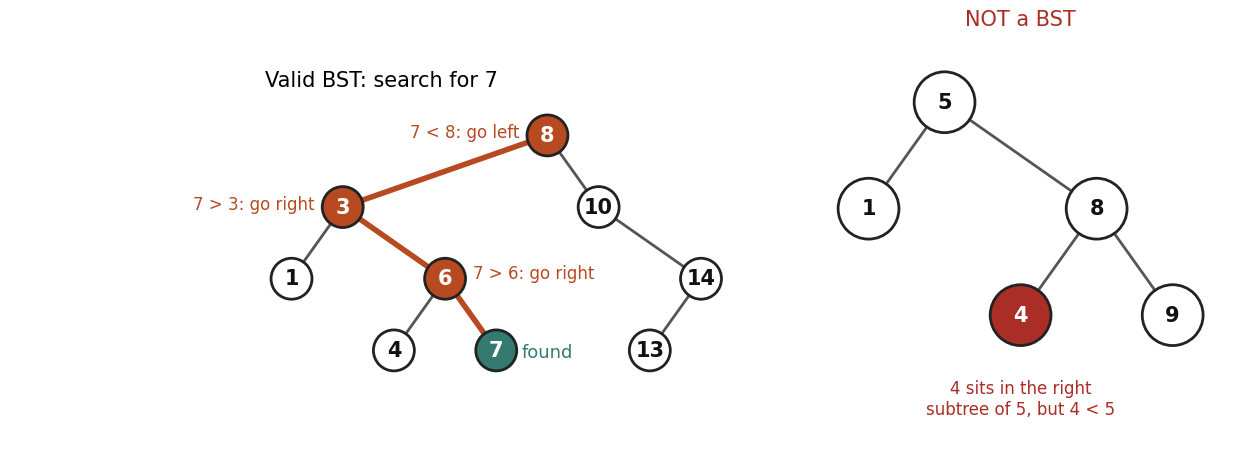

This chart was generated by the following Python code:
import matplotlib
matplotlib.use("Agg")
import matplotlib.pyplot as plt
BLUE, ORANGE, TEAL, RED, PURPLE = "#2b4fd6", "#b84a22", "#357a70", "#aa2d26", "#6a2fd0"
plt.rcParams.update({"font.size": 14, "font.family": "DejaVu Sans"})

def layout(t):
    """Return nodes [(val, x, y)] and edges [(i, j)] for a tuple tree (int = leaf)."""
    nodes, edges, cnt = [], [], [0]
    def go(t, d):
        if t is None:
            return None
        if isinstance(t, int):
            t = (t, None, None)
        v, l, r = t
        li = go(l, d + 1)
        i = len(nodes)
        nodes.append((v, cnt[0], -d * 1.4))
        cnt[0] += 1
        ri = go(r, d + 1)
        for c in (li, ri):
            if c is not None:
                edges.append((i, c))
        return i
    go(t, 0)
    return nodes, edges

def draw(ax, t, fill=None, edgecol=None, ecolor="#555555", r=0.36, fs=15, bold=()):
    fill = fill or {}
    edgecol = edgecol or {}
    nodes, edges = layout(t)
    for i, j in edges:
        a, b = nodes[i], nodes[j]
        col, lw = ecolor, 2
        if (a[0], b[0]) in edgecol:
            col, lw = edgecol[(a[0], b[0])], 4
        ax.plot([a[1], b[1]], [a[2], b[2]], color=col, lw=lw, zorder=1)
    for v, x, y in nodes:
        f = fill.get(v, "white")
        ax.add_patch(plt.Circle((x, y), r, fc=f, ec="#222222", lw=2, zorder=2))
        tc = "white" if f not in ("white", "#f3f3f3") else "#111111"
        ax.text(x, y, str(v), ha="center", va="center", fontsize=fs, color=tc, zorder=3, fontweight="bold")
    xs = [n[1] for n in nodes]; ys = [n[2] for n in nodes]
    ax.set_xlim(min(xs) - 0.8, max(xs) + 0.8)
    ax.set_ylim(min(ys) - 0.8, max(ys) + 0.8)
    ax.set_aspect("equal")
    ax.axis("off")
    return {v: (x, y) for v, x, y in nodes}

T = (8, (3, 1, (6, 4, 7)), (10, None, (14, 13, None)))
fig, (a1, a2) = plt.subplots(1, 2, figsize=(13, 4.8), dpi=110, gridspec_kw={"width_ratios": [1.5, 1]})
path = {(8, 3): ORANGE, (3, 6): ORANGE, (6, 7): ORANGE}
pos = draw(a1, T, fill={8: ORANGE, 3: ORANGE, 6: ORANGE, 7: TEAL}, edgecol=path, r=0.4)
a1.set_title("Valid BST: search for 7", fontsize=15)
notes = [(8, "7 < 8: go left"), (3, "7 > 3: go right"), (6, "7 > 6: go right")]
for v, s in notes:
    x, y = pos[v]
    if v == 6:
        a1.text(x + 0.55, y + 0.1, s, ha="left", va="center", fontsize=12, color=ORANGE)
    else:
        a1.text(x - 0.55, y + 0.05, s, ha="right", va="center", fontsize=12, color=ORANGE)
a1.text(pos[7][0] + 0.5, pos[7][1] - 0.05, "found", fontsize=13, color=TEAL, ha="left", va="center")
a1.set_xlim(-5.5, 9)
B = (5, 1, (8, 4, 9))
pos2 = draw(a2, B, fill={4: RED}, r=0.4)
a2.set_title("NOT a BST", fontsize=15, color=RED)
a2.text(pos2[4][0], pos2[4][1] - 0.85, "4 sits in the right\nsubtree of 5, but 4 < 5", ha="center", va="top", fontsize=12, color=RED)
a2.set_ylim(-4.6, 0.9)
fig.tight_layout(); fig.savefig("dsa7_bst.png")
